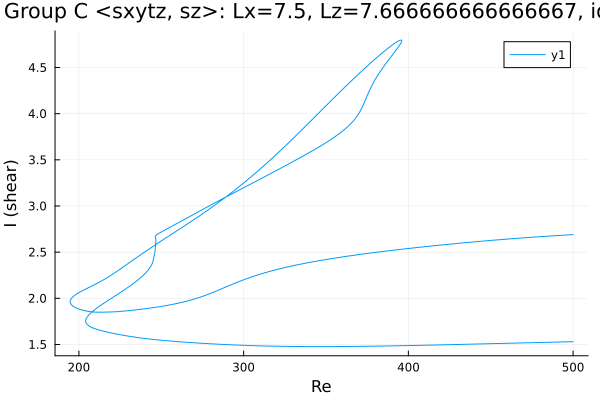

The file beside this chart, header and first rows:
Re, shear
500.0, 2.689
498.8, 2.688
497.4, 2.687
496, 2.685
494.6, 2.684
493.2, 2.682
491.8, 2.681
490.3, 2.679
488.9, 2.678
487.5, 2.676
486.1, 2.675
484.7, 2.673
483.3, 2.671
481.9, 2.67
480.4, 2.668
479, 2.666
477.6, 2.665
476.2, 2.663
474.8, 2.661
473.4, 2.659
472, 2.658
470.5, 2.656
469.1, 2.654
467.7, 2.652
466.3, 2.65
464.9, 2.648
463.5, 2.646
462.1, 2.644
460.7, 2.642
459.2, 2.64
457.8, 2.638
456.4, 2.636
455, 2.634
453.6, 2.632
452.2, 2.63
450.8, 2.628
449.3, 2.626
447.9, 2.624
446.5, 2.622
445.1, 2.619
443.7, 2.617
442.3, 2.615
440.9, 2.613
439.4, 2.61
438, 2.608
436.6, 2.606
435.2, 2.604
433.8, 2.601
432.4, 2.599
431, 2.596
429.5, 2.594
428.1, 2.592
426.7, 2.589
425.3, 2.587
423.9, 2.584
422.5, 2.582
421.1, 2.579
419.6, 2.577
418.2, 2.574
416.8, 2.572
... 873 more rows
